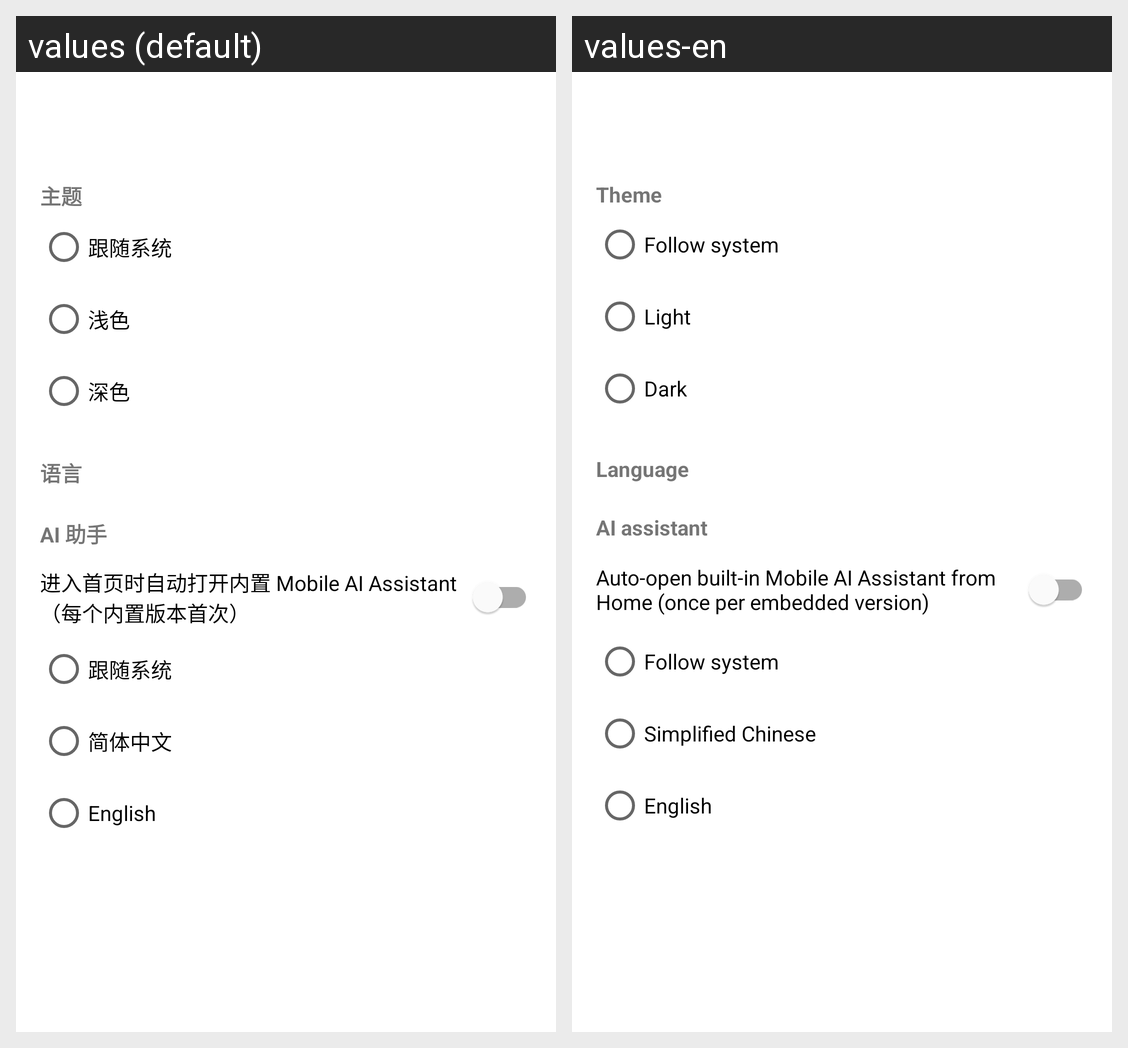

The Android screen above is rendered under two locales of the same app. Produce the string resources it draws, with the default and per-locale values.
Android screen res/layout/activity_settings.xml rendered under 2 locales, left to right: values (default), values-en. Device: Nexus 5 (rendered at 1080×1920; each locale shown at half size, 540×960, under a caption strip naming it); theme AppTheme.NoActionBar.
Strings drawn on this screen, with the default value and each locale's value (text and hints the layout hard-codes, and strings that could not be matched under every locale, appear in the picture but are not listed):

setting_theme
  values: 主题
  values-en: Theme

setting_system
  values: 跟随系统
  values-en: Follow system

setting_light
  values: 浅色
  values-en: Light

setting_dark
  values: 深色
  values-en: Dark

setting_language
  values: 语言
  values-en: Language

setting_mobile_assistant
  values: AI 助手
  values-en: AI assistant

setting_auto_open_mobile_assistant
  values: 进入首页时自动打开内置 Mobile AI Assistant（每个内置版本首次）
  values-en: Auto-open built-in Mobile AI Assistant from Home (once per embedded version)

setting_zh
  values: 简体中文
  values-en: Simplified Chinese

setting_en
  values: English
  values-en: English
